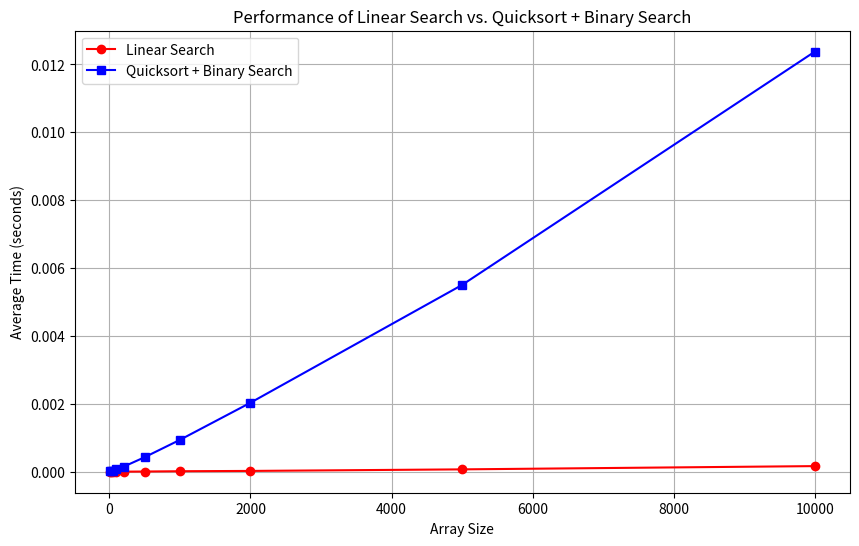

The script that saved this image:
import random
import time
import matplotlib.pyplot as plt

# Linear Search Algorithm
def linear_search(arr, target):
    """Performs linear search, checking each element one by one."""
    for i, value in enumerate(arr):
        if value == target:
            return i  # Found, return index
    return -1  # Not found

# Quicksort Algorithm
def quicksort(arr):
    """Sorts the array using Quicksort before performing binary search."""
    if len(arr) <= 1:
        return arr
    pivot = arr[len(arr) // 2]
    left = [x for x in arr if x < pivot]
    middle = [x for x in arr if x == pivot]
    right = [x for x in arr if x > pivot]
    return quicksort(left) + middle + quicksort(right)

# Binary Search Algorithm
def binary_search(arr, target):
    """Performs binary search on a sorted array."""
    left, right = 0, len(arr) - 1
    while left <= right:
        mid = (left + right) // 2
        if arr[mid] == target:
            return mid  # Found, return index
        elif arr[mid] < target:
            left = mid + 1
        else:
            right = mid - 1
    return -1  # Not found

# Combined Quicksort + Binary Search
def quicksort_binary_search(arr, target):
    """Sorts the array with Quicksort, then searches using Binary Search."""
    sorted_arr = quicksort(arr)  # Sorting first
    return binary_search(sorted_arr, target)

# Function to measure performance of a task (searching for a constant element)
def measure_performance(search_algorithm, arr_size, n_tasks=100):
    total_time = 0
    target = random.randint(0, arr_size)  # Random target in the range of the array size
    for _ in range(n_tasks):
        arr = [random.randint(0, arr_size) for _ in range(arr_size)]  # Generate a random array
        start_time = time.time()
        search_algorithm(arr, target)
        total_time += (time.time() - start_time)
    return total_time / n_tasks  # Average time per task

# Define array sizes to test
input_sizes = [10, 20, 50, 100, 200, 500, 1000, 2000, 5000, 10000]

# Measure performance for Linear Search and Quicksort + Binary Search
linear_search_times = []
quicksort_binary_search_times = []

for size in input_sizes:
    linear_search_times.append(measure_performance(linear_search, size))
    quicksort_binary_search_times.append(measure_performance(quicksort_binary_search, size))

# Plotting the results
plt.figure(figsize=(10, 6))
plt.plot(input_sizes, linear_search_times, label="Linear Search", color='r', marker='o')
plt.plot(input_sizes, quicksort_binary_search_times, label="Quicksort + Binary Search", color='b', marker='s')
plt.xlabel("Array Size")
plt.ylabel("Average Time (seconds)")
plt.title("Performance of Linear Search vs. Quicksort + Binary Search")
plt.legend()
plt.grid(True)
plt.show()

# Discussion for Question 4:
# - As we can observe from the plot, for smaller input sizes (e.g., size <= 50), Linear Search is faster because 
#   the overhead of sorting in Quicksort + Binary Search becomes significant.
# - As the input size increases (e.g., size > 100), the performance of Quicksort + Binary Search improves, 
#   and it becomes more efficient due to its O(n log n) sorting complexity and O(log n) searching time.
# - Linear Search has a time complexity of O(n), meaning the time it takes to search grows linearly with the array size.
# - Therefore, Linear Search is more efficient for small inputs (typically under 100), while Quicksort + Binary Search
#   is better suited for larger inputs due to its logarithmic search time after sorting.
